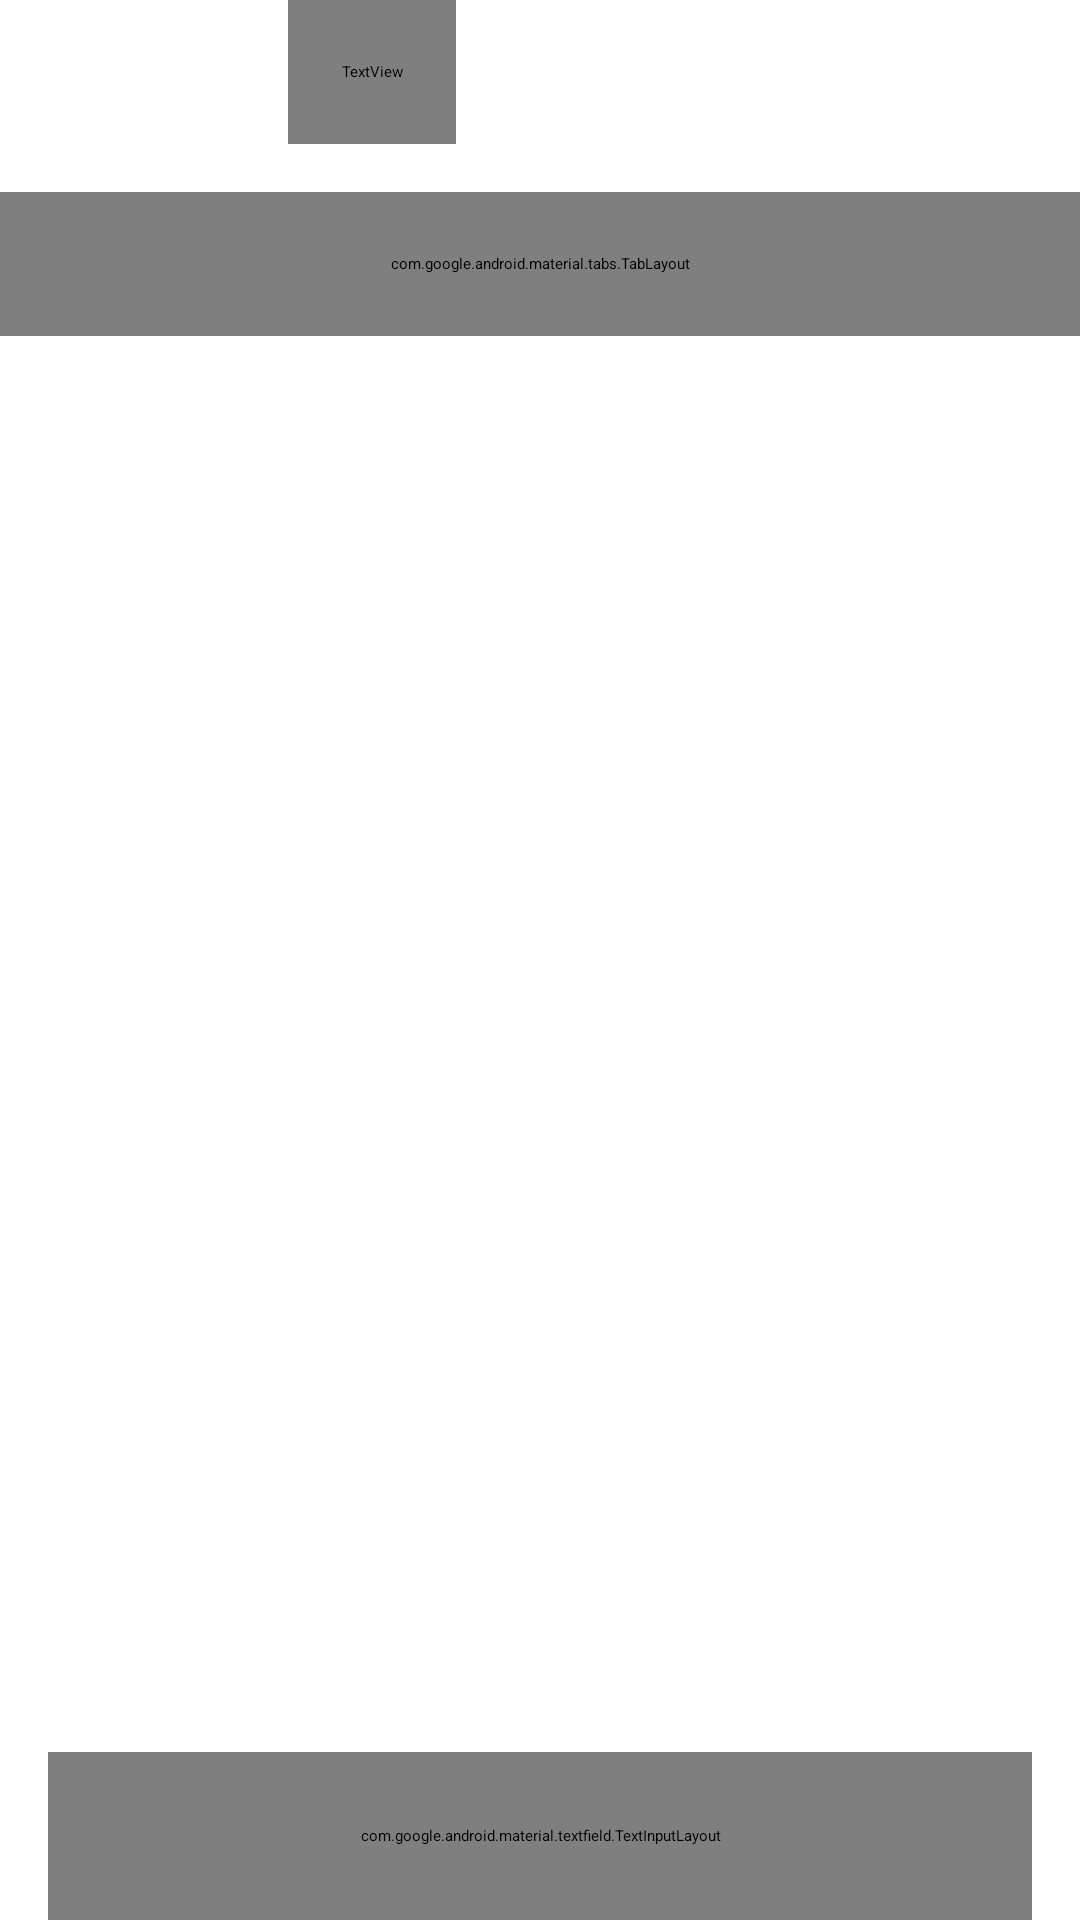

Android layout source for this screen:
<!-- AndroidManifest.xml: application theme Theme.Dantotsu -->
<!-- res/layout/activity_extensions.xml -->
<?xml version="1.0" encoding="utf-8"?>
<LinearLayout xmlns:android="http://schemas.android.com/apk/res/android"
    xmlns:app="http://schemas.android.com/apk/res-auto"
    xmlns:tools="http://schemas.android.com/tools"
    android:id="@+id/settingsContainer"
    android:layout_width="match_parent"
    android:layout_height="match_parent"
    android:orientation="vertical"
    tools:context=".settings.SettingsActivity">

    <LinearLayout
        android:layout_width="match_parent"
        android:layout_height="wrap_content"
        android:orientation="horizontal">

        <androidx.cardview.widget.CardView
            android:layout_width="wrap_content"
            android:layout_height="wrap_content"
            app:cardBackgroundColor="@color/nav_bg_inv"
            app:cardCornerRadius="16dp"
            app:cardElevation="0dp">

            <ImageButton
                android:id="@+id/extensionsBack"
                android:layout_width="64dp"
                android:layout_height="64dp"
                android:background="@color/nav_bg_inv"
                android:paddingVertical="16dp"
                app:srcCompat="@drawable/ic_round_arrow_back_ios_new_24"
                app:tint="?attr/colorOnBackground"
                tools:ignore="ContentDescription,SpeakableTextPresentCheck" />

        </androidx.cardview.widget.CardView>

        <TextView
            android:id="@+id/extensions"
            android:layout_width="0dp"
            android:layout_height="48dp"
            android:layout_marginStart="32dp"
            android:layout_marginEnd="32dp"
            android:layout_weight="1"
            android:fontFamily="@font/poppins_bold"
            android:gravity="center_vertical"
            android:text="@string/extensions"
            android:textColor="?attr/colorPrimary"
            android:textSize="16sp" />

        <LinearLayout
            android:layout_width="wrap_content"
            android:layout_height="48dp"
            android:layout_marginHorizontal="16dp"
            android:orientation="horizontal">

            <ImageButton
                android:id="@+id/testButton"
                android:layout_width="48dp"
                android:layout_height="48dp"
                android:background="?android:attr/selectableItemBackground"
                android:contentDescription="@string/sort_by"
                app:srcCompat="@drawable/ic_round_search_sources_24"
                app:tint="?attr/colorOnBackground" />

            <ImageButton
                android:id="@+id/openSettingsButton"
                android:layout_width="48dp"
                android:layout_height="48dp"
                android:background="?android:attr/selectableItemBackground"
                android:contentDescription="@string/sort_by"
                app:srcCompat="@drawable/ic_github"
                app:tint="?attr/colorOnBackground" />

            <ImageButton
                android:id="@+id/languageselect"
                android:layout_width="48dp"
                android:layout_height="48dp"
                android:background="?android:attr/selectableItemBackground"
                android:contentDescription="@string/sort_by"
                app:srcCompat="@drawable/ic_round_translate_24"
                app:tint="?attr/colorOnBackground" />

        </LinearLayout>

    </LinearLayout>

    <com.google.android.material.tabs.TabLayout
        android:id="@+id/tabLayout"
        android:layout_width="match_parent"
        android:layout_height="48dp"
        app:tabContentStart="32dp"
        app:tabGravity="fill"
        app:tabMode="scrollable"
        app:tabPaddingEnd="16dp"
        app:tabPaddingStart="16dp"
        app:tabTextAppearance="@style/NavBarText" />

    <androidx.viewpager2.widget.ViewPager2
        android:id="@+id/viewPager"
        android:layout_width="match_parent"
        android:layout_height="0dp"
        android:layout_weight="1" />

    <FrameLayout
        android:id="@+id/fragmentExtensionsContainer"
        android:layout_width="match_parent"
        android:layout_height="match_parent"
        android:layout_gravity="bottom"
        android:layout_weight="1"
        android:visibility="gone"/>

    <com.google.android.material.textfield.TextInputLayout
        android:id="@+id/searchView"
        style="@style/Widget.MaterialComponents.TextInputLayout.OutlinedBox.ExposedDropdownMenu"
        android:layout_width="match_parent"
        android:layout_height="56dp"
        android:layout_gravity="bottom"
        android:layout_marginStart="16dp"
        android:layout_marginEnd="16dp"
        android:transitionName="@string/search"
        app:boxBackgroundColor="@color/bg"
        app:boxBackgroundMode="outline"
        app:boxCornerRadiusBottomEnd="28dp"
        app:boxCornerRadiusBottomStart="28dp"
        app:boxCornerRadiusTopEnd="28dp"
        app:boxCornerRadiusTopStart="28dp"
        app:endIconDrawable="@drawable/ic_round_search_24"
        app:hintAnimationEnabled="true">

        <AutoCompleteTextView
            android:id="@+id/searchViewText"
            android:layout_width="match_parent"
            android:layout_height="wrap_content"
            android:layout_gravity="bottom"
            android:layout_marginBottom="8dp"
            android:layout_weight="1"
            android:fontFamily="@font/poppins_bold"
            android:hint="@string/search"
            android:imeOptions="actionSearch"
            android:inputType="textPersonName"
            android:padding="8dp"
            android:paddingBottom="4dp"
            android:selectAllOnFocus="true"
            android:textSize="14sp"
            tools:ignore="LabelFor,TextContrastCheck" />
    </com.google.android.material.textfield.TextInputLayout>

</LinearLayout>
<!-- resources referenced by this layout -->
<resources>
  <string name="extensions">Extensions</string>
  <string name="search">Search</string>
  <string name="sort_by">Sort By</string>
</resources>
